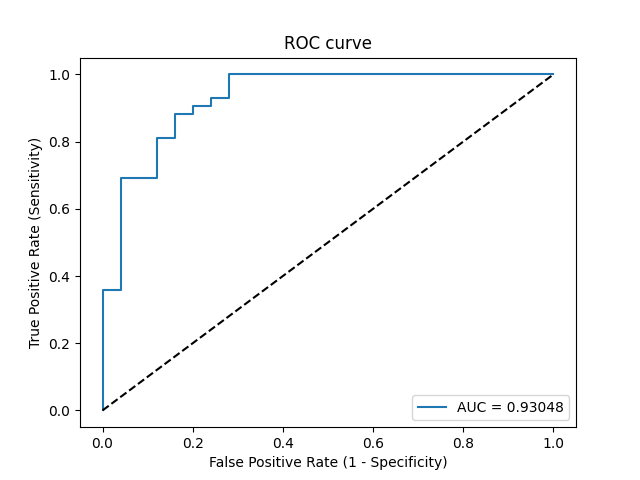

Data behind this chart, as committed beside it:
Threshold, Sensitivity, Specificity, NPV, PPV
inf, 0.0, 1.0, 0.3731, 0
1, 0.02381, 1.0, 0.3788, 1.0
0.9267, 0.3571, 1.0, 0.4808, 1.0
0.9176, 0.3571, 0.96, 0.4706, 0.9375
0.7506, 0.6905, 0.96, 0.6486, 0.9667
0.7235, 0.6905, 0.88, 0.6286, 0.9062
0.6675, 0.8095, 0.88, 0.7333, 0.9189
0.6637, 0.8095, 0.84, 0.7241, 0.8947
0.6444, 0.881, 0.84, 0.8077, 0.9024
0.635, 0.881, 0.8, 0.8, 0.881
0.6345, 0.9048, 0.8, 0.8333, 0.8837
0.6288, 0.9048, 0.76, 0.8261, 0.8636
0.6244, 0.9286, 0.76, 0.8636, 0.8667
0.6203, 0.9286, 0.72, 0.8571, 0.8478
0.6045, 1.0, 0.72, 1.0, 0.8571
0.5188, 1.0, 0.0, 0, 0.6269
